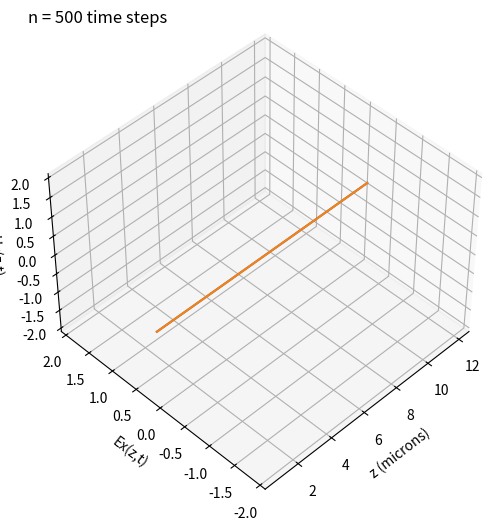

Here is the Python script that generated this plot:
# -*- coding: utf-8 -*-
import matplotlib.pyplot as plt
import numpy as np
from mpl_toolkits.mplot3d import Axes3D
# Definicion de los parametros

c = 3.0e8                       #Velocidad de la luz
wl = 632.9e-9                   #longitud de onda
tp = wl/c                       # Periodo
Nz = 200                        # Puntos espaciales
Nt = 500                        # Puntos temporales
k0 = 100                        # Posicion de la fuente
dz = wl/10                      # Particion espacial
dt = dz/(2*c)                   # Particion temporal
t = 0.0                         # Valor del tiempo inicial
z = dz*np.linspace(1,Nz,Nz)     # Valores z del espacio real
zi=dz/1e-6                      # Valor de z inicial (micrometros)(microns)
zf=Nz*dz/1e-6                   # Valor final de z (microns)
t0 = 2.5*tp                     #Time lag Tiempo de desfase
sigma = 0.5*tp                  #spread #Dispersion
ta = 4.0                        # Tiempo de aceleracion
pldim="3d"                       # 2D or 3D plot

# Inicializacion de los campos
ex=np.zeros(Nz)                 # Valores iniciales del campo electrico
hy=np.zeros(Nz)                 # Valores iniciales del campo magnetico
ze=np.zeros(Nz)                 # Array with zeros tu use in 3D plot

# Plot definitions
fig = plt.figure(figsize=(8,6))
if pldim != "3d":
    ax = fig.add_subplot(111)
else:
    ax = fig.add_subplot(111,projection="3d")

for n in range(1,Nt+1):
    
    ei = ex[1]
    ef = ex[Nz-2]
    # Campo electrico
    for k in range(1,Nz-1):

        ex[k]=ex[k]+0.5*(hy[k-1]-hy[k])
    
    # Fuente
    ex[k0] = ex[k0] + np.exp(-0.5*((t-t0)/sigma)**2.0)
#    ei1 = 
    #Campo magnetico
    for k in range(0,Nz-1):
        hy[k]=hy[k]+0.5*(ex[k]-ex[k+1])
        
    # Conciciones de contorno absorbentes
    ex[0] = ei
    ex[Nz-1] = ef 
        
    # Representación
    if np.ceil(n/ta)==n/ta:
        ax.cla()
        ax.set_xlim([zi,zf])
        ax.set_ylim([-2.1,2.1])
        ax.set_xlabel("z (microns)")
        if pldim != "3d":
            ax.set_ylabel("Ex(z,t), Hy(z,t)")
            ax.set_title("n = %i time steps" %n)
            ax.plot(z/1e-6,ex)
            ax.plot(z/1e-6,hy)
        else: # 3D
            ax.set_zlim([-2.1,2.1])
            ax.set_ylabel("Ex(z,t)")
            ax.set_zlabel("Hy(z,t)")
            ax.set_title("n = %i time steps" %n, loc= "left")
            ax.view_init(45,225)
            ax.plot(z/1e-6,ex,0)
            ax.plot(z/1e-6,ze,hy)
        plt.pause(0.01)
    
    # Time
    t = n*dt

"""
#ax1 = fig.add_subplot(122)
ax.cla()
ax.plot(z,ex)
ax.plot(z,hy)
for iTime in range(Nt):
    t = iTime*dt
#    tiempos.append(t)
    for k in range(2,Nz-1):
        ex[k]=ex[k]+0.5*(hy[k-1]-hy[k])
    ex[k0] = ex[k0] + np.exp(-0.5*((t-t0)/sigma)**2)
    for k in range(1,Nz-1):
        hy[k]=hy[k]+0.5*(ex[k]-ex[k+1])
        
    ax.cla()
    ax.plot(z,ex)
    ax.plot(z,hy)
        
plt.plot(z,ex)
plt.plot(z,hy)
plt.show()
    """    
